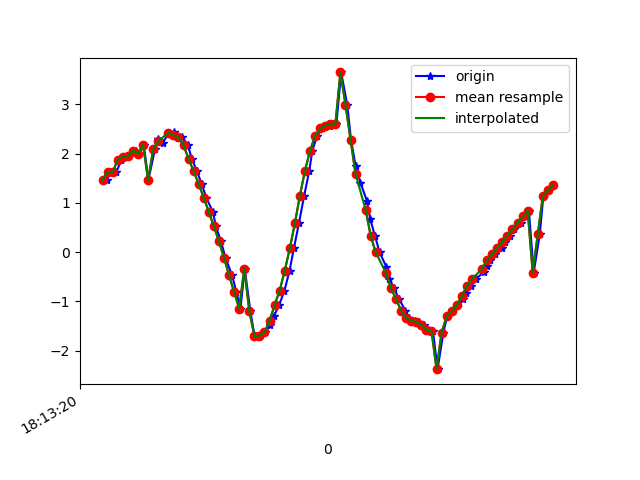

The table this chart was drawn from, first rows:
1617819201076, 514844641873526, 1.4732711, -2.706661, 9.302875
1617819201089, 514844661104296, 1.633, -2.765, 9.259
1617819201115, 514844680335066, 1.622, -2.844, 9.237
1617819201134, 514844699565836, 1.882, -2.984, 9.143
1617819201146, 514844718796606, 1.937, -3.03, 9.116
1617819201165, 514844738027376, 1.952, -3.194, 9.057
1617819201191, 514844757258146, 2.065, -3.209, 9.026
1617819201203, 514844776488916, 2, -3.272, 9.018
1617819201223, 514844795719686, 2.183, -3.322, 8.958
1617819201241, 514844814950456, 1.465, -3.069, 9.191
1617819201267, 514844834181226, 2.086, -3.384, 8.957
1617819201280, 514844853411996, 2.29, -3.441, 8.886
1617819201298, 514844872642766, 2.221, -3.531, 8.868
1617819201322, 514844891873536, 2.425, -3.78, 8.71
1617819201341, 514844911104306, 2.435, -4.29, 8.468
1617819201357, 514844930456399, 2.32, -5.024, 8.088
1617819201375, 514844949687169, 2.334, -5.715, 7.611
1617819201397, 514844968917939, 2.174, -6.213, 7.26
1617819201413, 514844988148709, 1.895, -6.838, 6.759
1617819201433, 514845007379479, 1.647, -7.622, 5.936
1617819201452, 514845026610249, 1.383, -8.504, 4.67
1617819201470, 514845045841019, 1.106, -9.254, 3.03
1617819201496, 514845065071789, 0.8203, -9.675, 1.325
1617819201508, 514845084302559, 0.5244, -9.783, -0.2271
1617819201528, 514845103533329, 0.2207, -9.673, -1.555
1617819201546, 514845122764099, -0.1144, -9.426, -2.68
1617819201572, 514845141994869, -0.4668, -9.101, -3.605
1617819201589, 514845161225639, -0.8109, -8.733, -4.372
1617819201605, 514845180456409, -1.143, -8.336, -5.025
1617819201622, 514845199687179, -0.3336, -8.097, -5.511
1617819201644, 514845218917949, -1.194, -7.763, -5.861
1617819201661, 514845238148719, -1.701, -7.535, -6.031
1617819201683, 514845257379489, -1.697, -7.475, -6.106
1617819201702, 514845276610259, -1.628, -7.419, -6.193
1617819201722, 514845295841029, -1.486, -7.25, -6.425
1617819201737, 514845315071799, -1.297, -6.931, -6.806
1617819201758, 514845334302569, -1.073, -6.605, -7.159
1617819201779, 514845353533339, -0.7775, -6.428, -7.356
1617819201799, 514845372764109, -0.3745, -6.444, -7.374
1617819201816, 514845391994879, 0.07596, -6.669, -7.18
1617819201836, 514845411225649, 0.5873, -7.05, -6.782
1617819201857, 514845430456419, 1.15, -7.514, -6.185
1617819201877, 514845449687189, 1.654, -7.997, -5.418
1617819201889, 514845468917959, 2.062, -8.409, -4.592
1617819201908, 514845488148729, 2.363, -8.704, -3.833
1617819201928, 514845507379499, 2.512, -8.918, -3.192
1617819201957, 514845526610269, 2.572, -9.082, -2.636
1617819201965, 514845545841039, 2.612, -9.208, -2.106
1617819201984, 514845565071809, 2.596, -9.321, -1.559
1617819202003, 514845584302579, 3.65, -9.085, 0.4163
1617819202027, 514845603533349, 2.995, -9.329, 0.1939
1617819202042, 514845622764119, 2.284, -9.526, 0.2874
1617819202060, 514845641994889, 1.76, -9.596, 0.9297
1617819202079, 514845661225659, 1.415, -9.517, 1.864
1617819202105, 514845680456429, 1.038, -9.308, 2.886
1617819202118, 514845699687199, 0.6674, -8.948, 3.942
1617819202137, 514845718917969, 0.3251, -8.378, 5.074
1617819202155, 514845738148739, -0.004114, -7.541, 6.259
1617819202182, 514845757379509, -0.3001, -6.484, 7.342
1617819202194, 514845776610279, -0.5409, -5.396, 8.163
1617819202212, 514845795841049, -0.729, -4.367, 8.743
... 33 more rows
